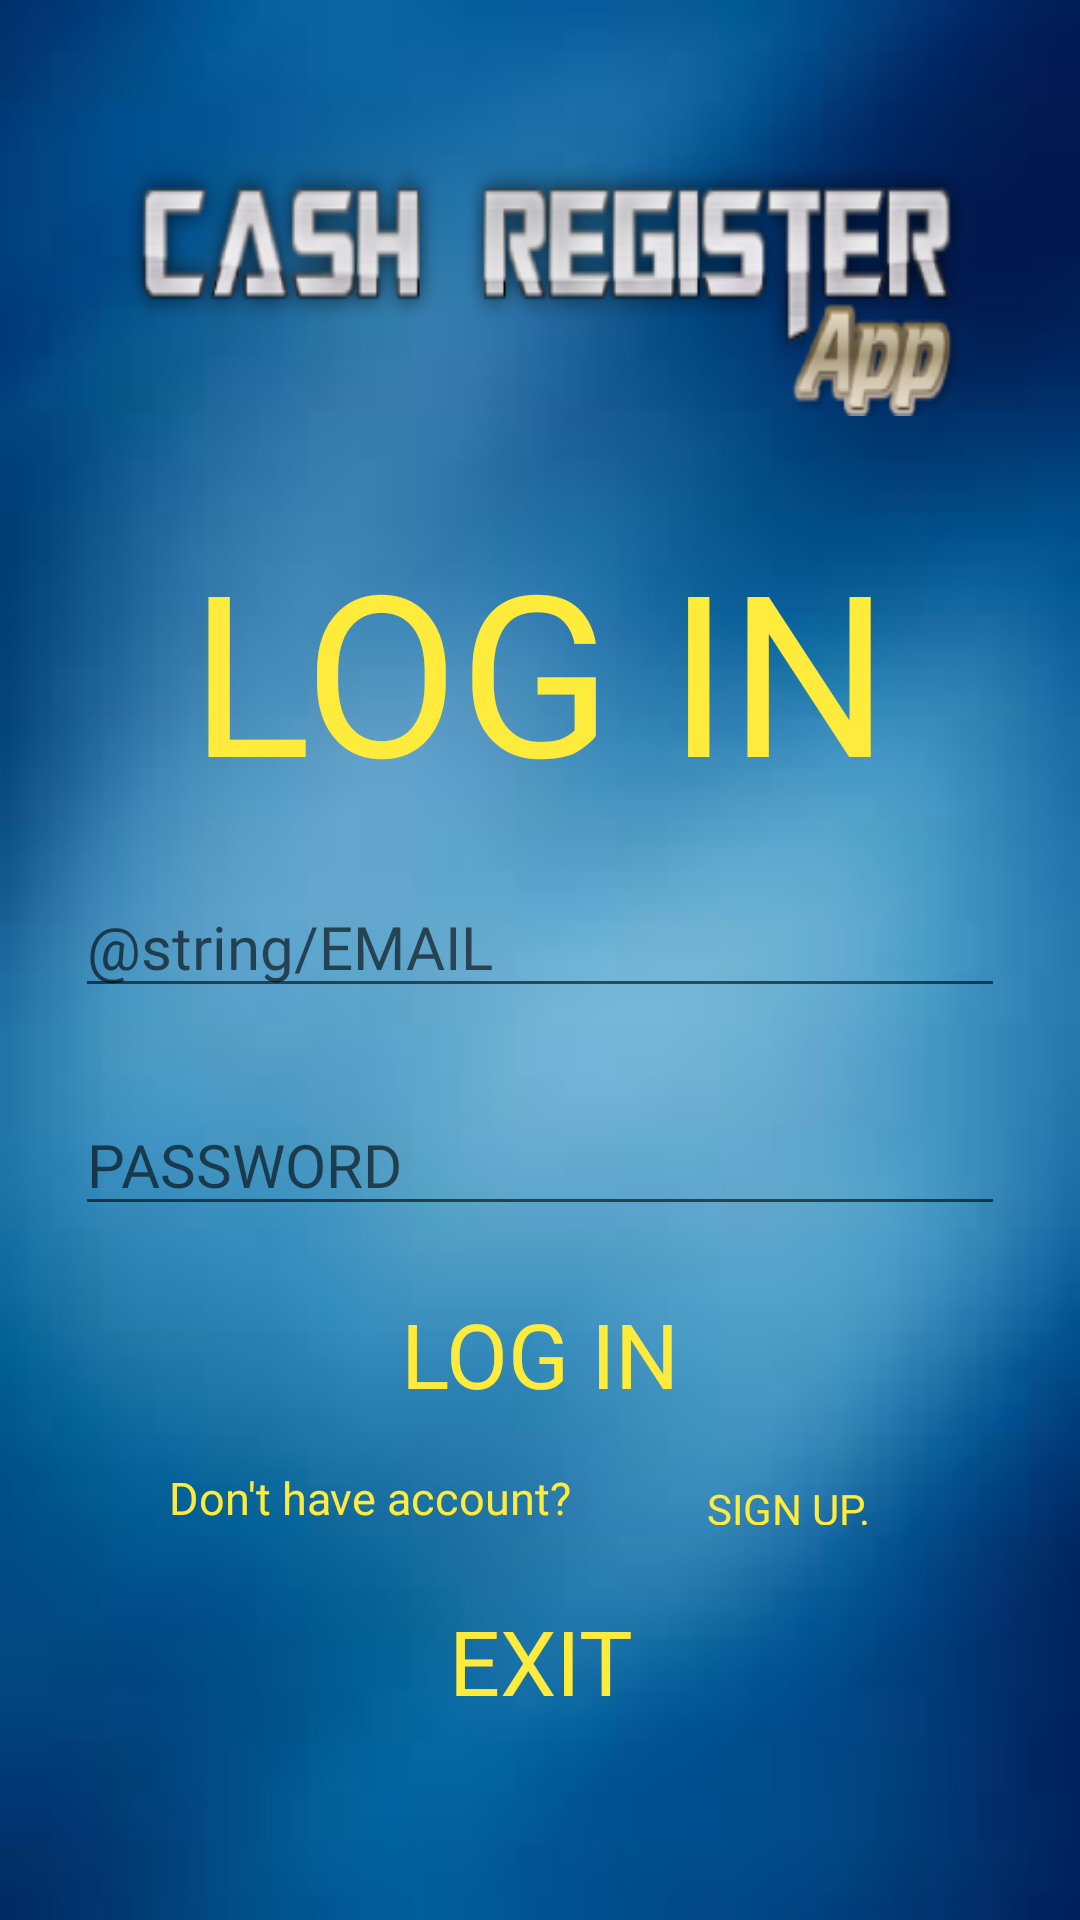

Reconstruct the res/layout file that produces this screen, plus the resources it refers to.
<!-- AndroidManifest.xml: application theme AppTheme -->
<!-- res/layout/fragment_login_page.xml -->
<?xml version="1.0" encoding="utf-8"?>
<FrameLayout xmlns:android="http://schemas.android.com/apk/res/android"
    xmlns:app="http://schemas.android.com/apk/res-auto"
    xmlns:tools="http://schemas.android.com/tools"
    android:layout_width="match_parent"
    android:layout_height="match_parent"
    tools:context=".fragments.userRegisterFragments.LoginPage"
    android:orientation="vertical"
    android:background="@drawable/background"
    android:id="@+id/frameLoginPage">


    <androidx.constraintlayout.widget.ConstraintLayout
        android:layout_width="match_parent"
        android:layout_height="match_parent">

        <ImageView
            android:id="@+id/ivLogo"
            android:layout_width="wrap_content"
            android:layout_height="wrap_content"
            android:layout_marginStart="70dp"
            android:layout_marginEnd="15dp"
            android:background="@drawable/logo"
            app:layout_constraintBottom_toTopOf="@+id/tvLogIn"
            app:layout_constraintEnd_toEndOf="parent"
            app:layout_constraintHorizontal_bias="0.56"
            app:layout_constraintStart_toStartOf="parent"
            app:layout_constraintTop_toTopOf="parent" />

        <TextView
            android:id="@+id/tvLogIn"
            style="@style/login"
            android:layout_width="wrap_content"
            android:layout_height="wrap_content"
            android:layout_marginStart="15dp"
            android:layout_marginEnd="15dp"
            android:text="@string/LOGIN"
            app:layout_constraintBottom_toBottomOf="parent"
            app:layout_constraintEnd_toEndOf="parent"
            app:layout_constraintStart_toStartOf="parent"
            app:layout_constraintTop_toTopOf="parent"
            app:layout_constraintVertical_bias="0.32" />

        <EditText
            android:id="@+id/etEmail"
            style="@style/UserNamePasswordEditText"
            android:layout_width="0dp"
            android:layout_height="wrap_content"
            android:layout_marginStart="25dp"
            android:layout_marginEnd="25dp"
            android:hint="@string/EMAIL"
            android:inputType="textEmailAddress"
            app:layout_constraintBottom_toBottomOf="parent"
            app:layout_constraintEnd_toEndOf="parent"
            app:layout_constraintStart_toStartOf="parent"
            app:layout_constraintTop_toBottomOf="@+id/tvLogIn"
            app:layout_constraintVertical_bias="0.060000002" />

        <EditText
            android:id="@+id/etPassword"
            style="@style/UserNamePasswordEditText"
            android:layout_width="0dp"
            android:layout_height="wrap_content"
            android:layout_marginStart="25dp"
            android:layout_marginEnd="25dp"
            android:hint="@string/PASSWORD"
            android:inputType="textPassword"
            app:layout_constraintBottom_toBottomOf="parent"
            app:layout_constraintEnd_toEndOf="parent"
            app:layout_constraintHorizontal_bias="0.0"
            app:layout_constraintStart_toStartOf="parent"
            app:layout_constraintTop_toBottomOf="@+id/etEmail"
            app:layout_constraintVertical_bias="0.110000014" />

        <TextView
            android:id="@+id/tvInfo"
            style="@style/Info"
            android:layout_width="wrap_content"
            android:layout_height="wrap_content"
            android:text="@string/info"
            app:layout_constraintBottom_toBottomOf="parent"
            app:layout_constraintEnd_toEndOf="parent"
            app:layout_constraintHorizontal_bias="0.25"
            app:layout_constraintStart_toStartOf="parent"
            app:layout_constraintTop_toBottomOf="@+id/etPassword"
            app:layout_constraintVertical_bias="0.38" />

        <Button

            android:id="@+id/btnSignUp"
            style="@style/Widget.AppCompat.Button.Borderless"
            android:layout_width="94dp"
            android:layout_height="35dp"
            android:fontFamily="@font/aclonica"
            android:text="@string/signup"
            android:textColor="@color/YELLOW"
            app:layout_constraintBottom_toBottomOf="parent"
            app:layout_constraintEnd_toEndOf="parent"
            app:layout_constraintHorizontal_bias="0.33"
            app:layout_constraintStart_toEndOf="@+id/tvInfo"
            app:layout_constraintTop_toBottomOf="@+id/etPassword"
            app:layout_constraintVertical_bias="0.38" />" />

        <Button
            android:id="@+id/btnExit"
            style="@style/Widget.AppCompat.Button.Borderless"
            android:layout_width="wrap_content"
            android:layout_height="wrap_content"
            android:fontFamily="@font/aclonica"
            android:text="@string/EXIT"
            android:textColor="@color/YELLOW"
            android:textSize="30dp"
            app:layout_constraintBottom_toBottomOf="parent"
            app:layout_constraintEnd_toEndOf="parent"
            app:layout_constraintStart_toStartOf="parent"
            app:layout_constraintTop_toBottomOf="@+id/tvInfo"
            app:layout_constraintVertical_bias="0.19999999" />

        <Button
            android:id="@+id/btnLogIn"
            style="@style/Widget.AppCompat.Button.Borderless"
            android:layout_width="wrap_content"
            android:layout_height="wrap_content"
            android:fontFamily="@font/aclonica"
            android:text="@string/LOGIN"
            android:textColor="@color/YELLOW"
            android:textSize="30dp"
            app:layout_constraintBottom_toBottomOf="parent"
            app:layout_constraintEnd_toEndOf="parent"
            app:layout_constraintStart_toStartOf="parent"
            app:layout_constraintTop_toBottomOf="@+id/ivLogo"
            app:layout_constraintVertical_bias="0.64" />

        <TextView
            android:id="@+id/tvInformation"
            style="@style/Info"
            android:layout_width="wrap_content"
            android:layout_height="wrap_content"
            android:text=""
            app:layout_constraintBottom_toBottomOf="parent"
            app:layout_constraintEnd_toEndOf="parent"
            app:layout_constraintStart_toStartOf="parent"
            app:layout_constraintTop_toBottomOf="@+id/btnExit" />

    </androidx.constraintlayout.widget.ConstraintLayout>

</FrameLayout>
<!-- resources referenced by this layout -->
<resources>
  <color name="YELLOW">#FFEB3B</color>
  <!-- drawable background: jpg bitmap (drawable-v24, 2102 bytes) -->
  <!-- drawable logo: png bitmap (drawable-v24, 31723 bytes) -->
  <string name="EXIT">EXIT</string>
  <string name="LOGIN">LOG IN</string>
  <string name="PASSWORD">PASSWORD</string>
  <string name="info">Don\'t have account\?</string>
  <string name="signup"><u>Sign up\.</u></string>
  <style name="Info">
          <item name="fontFamily">@font/aclonica</item>
          <item name="android:textColor">@color/YELLOW</item>
          <item name="android:textSize">@dimen/info</item>
      </style>
  <style name="UserNamePasswordEditText">
          <item name="fontFamily">@font/aclonica</item>
          <item name="android:textColor">@color/BLACK</item>
          <item name="android:textSize">@dimen/unamePw</item>
      </style>
  <style name="login">
          <item name="fontFamily">@font/aclonica</item>
          <item name="android:textColor">@color/YELLOW</item>
          <item name="android:textSize">@dimen/login</item>
      </style>
  <style name="AppTheme" parent="Theme.AppCompat.Light.NoActionBar">
          
          <item name="colorPrimary">@color/colorPrimary</item>
          <item name="colorPrimaryDark">@color/colorPrimaryDark</item>
          <item name="colorAccent">@color/colorAccent</item>
  
          <item name="android:windowFullscreen">true</item>
          <item name="windowActionBar">false</item>
          <item name="windowNoTitle">true</item>
      </style>
  <dimen name="info">15dp</dimen>
  <color name="BLACK">#000000</color>
  <dimen name="unamePw">20dp</dimen>
  <dimen name="login">75dp</dimen>
  <color name="colorPrimary">#6200EE</color>
  <color name="colorPrimaryDark">#3700B3</color>
  <color name="colorAccent">#03DAC5</color>
</resources>
